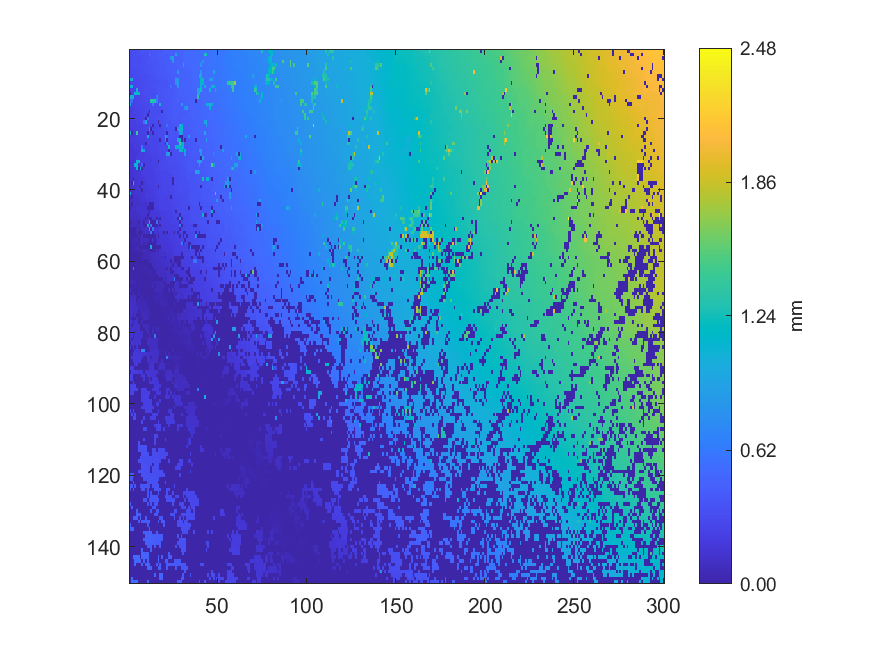

Source data for this figure (header and first rows):
0.309334, 0.322086, 0.323276, 0.322642, 0.329399, 0.344883, 0.345454, 0.362829, 0.36499, 0.370566, 0.372485, 0.38126, 0.40013, 0.400225, 0.400165, 0.399379, 0.41387, 0.412691, 0.411985, 0.440529, 0.44432, 0.445199, 0.451679, 0.451894
0.317, 0.3179, 0.3194, 0.3183, 0.3307, 0.3383, 0.3425, 0.3603, 0.3604, 0.3588, 0.3573, 0.5869, 0.4003, 0.3994, 0.4003, 0.3996, 0.4266, 0.426, 0.4392, 0.4389, 0.4383, 0.4368, 0.4478, 0.449
0.2999, 0.3153, 0.3306, 0.3321, 0.3305, 0.3309, 0.3382, 0.3413, 0.355, 0.3587, 0.3599, 0.3658, 0.3866, 0.3971, 0.3991, 0.3943, 0.3976, 0.4133, 0.4284, 0.4295, 0.4301, 0.4342, 0.4389, 0.8116
0.2965, 0.3117, 0.3247, 0.3255, 0.332, 0.3311, 0.332, 0.3392, 0.3461, 0.3499, 0.3696, 0.3685, 0.3807, 0.3831, 0.388, 0.3863, 0.4084, 0.411, 0.4255, 0.4312, 0.4324, 0.432, 0.431, 0.442
0.2965, 0.3057, 0.3239, 0.3228, 0.3347, 0.3329, 0.3417, 0.3434, 0.3446, 0.355, 0.3682, 0.3683, 0.3808, 0.3831, 0.3813, 0.3873, 0.3876, 0.4113, 0.4136, 0.4123, 0.4376, 0.4386, 0.4399, 0.4386
0.2954, 0.3007, 0.3065, 0.3203, 0.3277, 0.3374, 0.3404, 0.3392, 0.3489, 0.3502, 0.352, 0.3676, 0.3674, 0.3773, 0.3821, 0.3872, 0.4047, 0.404, 0.4136, 0.4125, 0.4335, 0.4343, 0.4348, 0.4344
0.3007, 0.2987, 0.3036, 0.3121, 0.315, 0.3213, 0.3293, 0.3226, 0.3308, 0.3447, 0.3462, 0.362, 0.3633, 0.3772, 0.376, 0.3963, 0.3924, 0.3905, 0.4072, 0.4086, 0.4075, 0.4307, 0.434, 0.4339
0.278, 0.2777, 0.3, 0.2988, 0.3085, 0.3209, 0.3203, 0.3188, 0.3176, 0.3406, 0.3355, 0.3566, 0.3466, 0.3587, 0.3725, 0.3903, 0.3897, 0.3969, 0.4028, 0.4029, 0.4071, 0.4175, 0.4279, 0.4264
1.056, 1.1, 0.2994, 0.2972, 0.2964, 0.3066, 0.3073, 0.3176, 0.3261, 0.3253, 0.3367, 0.3481, 0.3466, 0.3507, 0.3488, 0.3724, 0.3731, 0.3722, 0.3944, 0.3935, 0.4, 0.3999, 0.4251, 0.4304
0.2788, 0.2783, 0.291, 0.2907, 0.2879, 0.2964, 0.3084, 0.3076, 0.3214, 0.3214, 0.3382, 0.3351, 0.3387, 0.3476, 0.3484, 0.3478, 0.3799, 0.38, 0.381, 0.3805, 0.3872, 0.3872, 0.4153, 0.417
1.093, 1.075, 0.288, 0.2865, 0.2939, 0.3, 0.3006, 0.3073, 0.321, 0.3271, 0.328, 0.3316, 0.3447, 0.346, 0.3635, 0.3631, 0.3759, 0.3761, 0.3746, 0.381, 0.3857, 0.3858, 0.3952, 0.6039
0.2574, 0.2562, 0.2638, 0.2702, 1.026, 0.2931, 0.2923, 0.2926, 0.3233, 0.3212, 0.3296, 0.3287, 0.3389, 0.3379, 0.3377, 0.3632, 0.3628, 0.3829, 0.384, 0.3832, 0.3909, 0.3945, 0.3956, 0.403
0.004307, 0.2637, 0.2665, 1.054, 1.161, 1.172, 0.2985, 0.2964, 0.3284, 0.3259, 0.3296, 0.3282, 0.338, 0.3376, 0.3384, 0.3575, 0.3811, 0.382, 0.3805, 0.3914, 0.3892, 0.4009, 0.404, 0.4125
1.033, 1.034, 1.034, 0.2595, 0.2671, 0.2726, 0.2915, 0.2929, 0.2974, 0.3125, 0.327, 0.3283, 0.3257, 0.3356, 0.3347, 0.6255, 0.3771, 0.3791, 0.3791, 0.3873, 0.3934, 0.3955, 0.3952, 0.4143
0.5466, 0.5463, 0.2516, 0.2581, 0.2591, 0.2759, 0.288, 0.2933, 0.2915, 0.305, 0.3044, 0.3097, 1.323, 1.306, 1.308, 0.6998, 0.374, 0.374, 0.3736, 0.381, 0.3924, 0.3894, 0.397, 0.4055
1.033, 0.2481, 0.2417, 0.2679, 0.2679, 0.2661, 0.2754, 0.2988, 0.2986, 0.2987, 0.3012, 0.3002, 0.3124, 0.6712, 0.3407, 0.3394, 0.3399, 1.036, 0.3845, 0.385, 0.3874, 0.3927, 0.3974, 0.4012
0.2267, 0.2275, 0.2395, 0.258, 0.2605, 0.265, 0.2628, 0.2682, 0.2797, 0.2998, 0.2994, 0.3036, 0.326, 0.3266, 0.3262, 0.3248, 0.3381, 0.3387, 0.3463, 0.3796, 0.3795, 0.3899, 0.3987, 0.3991
0.222, 0.2244, 0.2303, 0.2611, 0.258, 0.262, 0.2648, 0.2631, 0.2806, 0.294, 0.2937, 0.00434, 0.3242, 0.3261, 0.3255, 0.3245, 0.3348, 0.3353, 0.0046, 0.3704, 0.3731, 0.3916, 0.3944, 0.4007
0.2289, 0.2285, 0.227, 0.2264, 0.2562, 0.2555, 0.263, 0.262, 0.279, 0.2819, 0.004259, 0.313, 0.3152, 0.3148, 0.3208, 0.3296, 0.3353, 0.3344, 0.3548, 0.3555, 0.3656, 0.3769, 0.404, 0.3991
0.2224, 0.2245, 0.2251, 0.2483, 0.2479, 0.2458, 0.2593, 0.2671, 0.2669, 0.004144, 0.5496, 0.2903, 0.3137, 0.3154, 0.3146, 0.3458, 0.3446, 0.3441, 0.3523, 0.3592, 0.3629, 0.3648, 0.3973, 0.4005
0.2111, 0.2213, 0.2277, 0.2255, 0.2474, 0.2508, 0.2499, 0.2614, 0.5385, 0.9677, 0.2972, 0.2965, 0.296, 0.304, 0.3162, 0.3399, 0.004183, 0.3386, 0.3452, 0.3442, 0.366, 0.3653, 0.3723, 0.3871
0.2068, 0.2188, 0.2222, 0.2305, 0.2249, 0.2316, 0.2374, 0.237, 0.2523, 0.2607, 0.2765, 0.2905, 0.2904, 0.004302, 0.295, 0.2931, 0.3083, 0.004574, 0.3422, 0.3508, 0.3476, 0.5729, 0.3661, 0.3823
0.1977, 0.2066, 0.2233, 0.2232, 0.2239, 0.2361, 0.2372, 0.2533, 0.2513, 0.2583, 0.2594, 0.8669, 0.003751, 0.2929, 0.2924, 0.2916, 0.305, 0.3159, 0.315, 0.3319, 0.3514, 0.3492, 0.3652, 0.3625
1.039, 0.004065, 0.213, 0.2127, 1.42, 0.2253, 0.2329, 0.2533, 0.2514, 0.2514, 0.004583, 0.2668, 0.266, 0.004046, 0.2868, 0.2868, 0.3131, 0.3143, 0.3204, 0.3175, 0.3172, 0.004341, 0.3687, 0.3677
0.196, 0.1962, 0.1953, 0.2124, 0.2226, 0.2336, 0.2348, 0.2363, 0.2425, 0.2464, 1.054, 0.2661, 0.2759, 0.2868, 0.2857, 0.2886, 0.2855, 0.3148, 0.3138, 0.3152, 0.933, 0.6593, 0.3683, 0.3671
0.2134, 0.2132, 0.212, 0.2112, 0.2252, 0.2238, 0.2306, 0.2409, 0.2452, 0.2461, 0.2689, 0.2702, 0.2692, 0.2694, 0.2806, 0.2788, 0.2772, 0.004245, 0.3154, 0.3161, 0.7057, 0.00412, 0.3635, 0.3628
0.1705, 0.2051, 0.2065, 0.203, 0.2027, 0.2076, 0.2163, 0.2286, 0.2349, 0.004252, 0.2671, 0.2663, 0.2652, 0.2683, 0.2697, 0.273, 0.2778, 0.2994, 0.2983, 0.3108, 0.004332, 0.7462, 0.3529, 0.3489
0.1697, 0.17, 0.2038, 0.2027, 0.2017, 0.2003, 0.2161, 0.5933, 0.2496, 0.2492, 0.2487, 0.2514, 0.2653, 0.2658, 0.2706, 0.269, 0.2827, 0.3003, 0.2994, 0.313, 0.3127, 0.3118, 1.234, 0.3389
0.1704, 0.176, 0.1755, 0.1927, 0.1997, 0.1932, 0.2084, 1.16, 0.8574, 0.2483, 0.2464, 0.245, 0.2614, 0.2591, 0.2599, 0.2648, 0.2805, 0.2973, 0.2925, 0.308, 0.3105, 0.3109, 0.004137, 0.3394
0.1749, 0.1746, 0.1733, 0.1803, 0.1861, 0.2074, 0.2073, 0.2067, 0.2072, 0.2283, 0.2398, 0.2456, 0.2472, 0.2587, 0.2582, 0.2564, 0.2696, 0.289, 0.2835, 0.2901, 0.299, 0.8198, 0.9482, 0.004017
0.1689, 0.1629, 0.1691, 0.1689, 0.2079, 0.2075, 0.2069, 0.2071, 0.2076, 0.2363, 0.2359, 0.2364, 0.2449, 0.2491, 0.252, 0.2477, 0.2818, 0.2798, 0.2898, 0.2932, 0.294, 0.3244, 0.3249, 0.325
0.1563, 0.1558, 0.1569, 0.1703, 1.083, 1.037, 0.2076, 0.2177, 0.2322, 0.2362, 0.2357, 0.236, 0.2437, 0.2475, 0.2459, 0.2488, 0.004128, 0.2964, 0.2962, 0.2948, 0.3004, 0.3133, 0.3263, 0.3247
0.1546, 0.1614, 0.1613, 1.071, 1.126, 0.1832, 0.1821, 0.4952, 0.004075, 0.2268, 0.2309, 0.2297, 0.2348, 0.2514, 0.2512, 0.2512, 0.2586, 0.2953, 0.2948, 0.3002, 0.3005, 0.3034, 0.3137, 0.3217
0.1542, 0.1534, 0.1522, 0.1688, 1.123, 0.00374, 1.171, 0.00371, 0.2242, 0.2262, 0.2303, 0.2299, 0.2279, 0.228, 0.2651, 0.2644, 0.2623, 0.2694, 0.2999, 0.3006, 0.2967, 0.3029, 0.3027, 0.3155
0.1507, 0.1504, 0.171, 0.1693, 0.1712, 0.1806, 0.1816, 0.222, 0.2232, 0.2206, 0.2192, 0.2245, 0.2255, 0.2253, 0.2457, 0.2609, 0.2593, 0.2688, 0.2782, 0.2795, 0.2806, 0.2796, 0.3078, 0.3082
0.1479, 0.1479, 0.1683, 0.1618, 0.1697, 0.1829, 0.1774, 0.1986, 0.2185, 0.2182, 0.2179, 0.2169, 0.2243, 0.2412, 0.2396, 0.2565, 0.2572, 0.2662, 0.2814, 0.2823, 0.2814, 0.2805, 0.2794, 0.2785
0.1379, 0.1373, 0.003381, 0.1619, 0.1569, 0.1794, 0.1762, 0.1806, 0.2005, 0.2034, 0.2345, 0.2256, 0.2342, 0.2394, 0.2416, 0.2393, 0.2551, 0.2535, 0.265, 0.2806, 0.2806, 0.2797, 0.2811, 0.2789
0.135, 0.003407, 1.014, 0.1555, 0.1653, 0.1685, 0.1664, 0.004007, 0.1916, 0.1917, 0.2323, 0.2308, 0.229, 0.2274, 0.2368, 0.255, 0.2534, 0.2523, 0.263, 0.2786, 0.2778, 0.2789, 0.2775, 0.276
0.1282, 0.1273, 0.1539, 0.1538, 0.1534, 0.1526, 0.00337, 0.1913, 0.1914, 0.1909, 0.1892, 0.2207, 0.2213, 0.2226, 0.2377, 0.239, 0.003821, 0.2567, 0.2551, 0.2791, 0.2762, 0.2766, 0.2757, 0.2753
0.1266, 0.1352, 0.149, 0.1421, 0.1493, 0.1483, 0.1864, 0.00407, 0.19, 0.1927, 0.1977, 0.1973, 0.2156, 0.2139, 0.2359, 0.2355, 0.248, 0.2489, 0.2539, 0.2749, 0.2755, 0.274, 0.2739, 0.2905
0.9924, 0.1156, 0.1253, 0.1518, 0.1519, 0.1593, 0.1568, 0.1645, 0.1701, 0.2008, 0.2007, 0.2003, 0.1992, 0.1983, 0.229, 0.2477, 0.2486, 0.2495, 0.2498, 0.2593, 0.2587, 0.2657, 0.2729, 0.2723
0.1006, 0.003809, 0.1285, 0.1389, 0.1362, 0.1589, 0.1559, 0.1723, 0.1705, 0.2005, 0.1999, 0.1974, 0.1981, 0.1976, 0.2238, 0.2247, 0.253, 0.2545, 0.2529, 0.2555, 0.2548, 0.2495, 0.2491, 0.003733
0.1007, 0.1283, 0.1287, 0.1298, 0.1369, 0.1355, 0.1581, 0.1575, 0.1582, 0.1566, 0.1966, 0.1967, 0.1941, 0.1925, 0.2273, 0.2239, 0.2215, 0.2487, 0.2496, 0.2526, 0.2517, 0.2504, 0.2515, 0.2772
0.103, 0.003284, 0.1306, 0.1277, 0.1218, 0.1282, 0.1466, 0.1473, 0.148, 0.1481, 0.1555, 0.003968, 0.00404, 0.003873, 0.222, 0.219, 0.2286, 0.2473, 0.2476, 0.2506, 0.2509, 0.2481, 0.2465, 0.2521
0.003856, 0.1209, 0.1225, 0.1213, 0.1476, 0.148, 0.1472, 0.1468, 0.1421, 0.1433, 0.004183, 0.003865, 0.003897, 0.004179, 0.2007, 0.208, 0.205, 0.2454, 0.2455, 0.2461, 0.2473, 0.246, 0.2492, 0.2637
0.09154, 0.1028, 0.1039, 0.1042, 0.1448, 0.146, 0.1445, 0.1435, 0.1425, 0.1406, 0.1391, 0.003792, 0.1868, 0.1861, 0.1875, 0.1887, 0.2047, 0.2043, 0.2428, 0.2437, 0.2396, 0.2389, 0.2427, 0.2482
0.1029, 0.1027, 0.1025, 0.1015, 0.09945, 0.1297, 0.1248, 0.14, 0.14, 0.1453, 0.003721, 0.1576, 0.1859, 0.1859, 0.1846, 0.1824, 0.1913, 0.1982, 0.2253, 0.2256, 0.2238, 0.2383, 0.242, 0.2409
0.07492, 0.1006, 0.09957, 0.09956, 0.09748, 0.1253, 0.1248, 0.1237, 0.124, 0.003941, 0.1377, 0.004074, 0.003713, 0.1766, 0.1815, 0.003773, 0.1892, 0.003587, 0.2249, 0.2255, 0.2243, 0.2405, 0.2414, 0.2392
0.003774, 0.06603, 0.08314, 0.08254, 0.08213, 0.004068, 0.1147, 0.1138, 0.003646, 0.1369, 0.1356, 0.986, 0.003663, 0.003515, 0.003542, 0.5551, 0.00365, 0.2083, 0.2074, 0.2243, 0.2247, 0.2236, 0.2222, 0.2492
0.06461, 0.08282, 0.08268, 0.08166, 0.07946, 0.07692, 0.1123, 0.112, 0.003346, 0.003295, 0.9881, 0.003637, 0.5594, 0.003981, 0.003944, 0.003559, 0.2067, 0.003755, 0.2081, 0.2058, 0.2237, 0.2219, 0.2216, 0.2209
0.003291, 0.004045, 0.003297, 0.004249, 0.07714, 0.07696, 0.003722, 0.104, 0.1105, 0.1177, 0.117, 0.9668, 0.003662, 0.6202, 0.1584, 0.1583, 0.1575, 0.1975, 0.2067, 0.2072, 0.2074, 0.2065, 0.2189, 0.2161
0.03313, 0.003346, 0.00361, 0.003899, 0.0692, 0.003757, 0.00385, 0.003777, 0.1044, 0.1148, 0.1152, 0.003694, 0.6146, 0.003334, 0.1583, 0.1564, 0.1557, 0.1829, 0.1831, 0.003554, 0.2007, 0.003561, 0.2136, 0.2082
0.02299, 0.004278, 0.003697, 0.003503, 0.003801, 0.05961, 0.00351, 0.09244, 0.003858, 0.003836, 0.003672, 0.004133, 0.003379, 0.003893, 0.003504, 0.1588, 0.003719, 0.1776, 0.1831, 0.1815, 0.1799, 0.1928, 0.1919, 0.2114
0.02598, 0.003733, 0.04202, 0.04418, 0.05317, 0.003557, 0.08512, 0.08623, 0.08654, 0.09963, 0.09811, 0.003443, 0.003933, 0.1361, 0.00367, 0.1365, 0.136, 0.1747, 0.1762, 0.17, 0.1791, 0.1791, 0.1867, 0.2071
0.003606, 0.04023, 0.04053, 0.04118, 0.003648, 0.04583, 0.003625, 0.0818, 0.003755, 0.09586, 0.003817, 0.003903, 0.00391, 0.003671, 0.003592, 0.1343, 0.1688, 0.1693, 0.1686, 0.173, 0.1717, 0.171, 0.193, 0.194
0.00416, 0.004073, 0.03984, 0.03873, 0.04435, 0.04498, 0.003432, 0.003514, 0.003506, 0.00343, 0.003996, 0.003319, 0.9443, 0.003758, 0.0038, 0.00362, 0.01014, 0.003633, 0.1736, 0.1731, 0.1737, 0.1719, 0.1738, 0.1753
0.003917, 0.01992, 0.003773, 0.03448, 0.03405, 0.04174, 0.003853, 0.06867, 0.06865, 0.06919, 0.06796, 0.004179, 0.0037, 0.003594, 0.003678, 0.1218, 0.003816, 0.1496, 0.1485, 0.1529, 0.1713, 0.1711, 0.1755, 0.1756
0.003875, 0.003441, 0.003667, 0.003618, 0.004441, 0.003827, 0.003161, 0.003808, 0.06793, 0.06637, 0.06376, 0.08643, 0.09311, 0.09206, 0.09079, 0.1006, 0.1157, 0.1133, 0.146, 0.136, 0.1379, 0.1528, 0.1598, 0.1651
0.003792, 0.003647, 0.00354, 0.01036, 0.003734, 0.004296, 0.004072, 0.05636, 0.05549, 0.06206, 0.06145, 0.07563, 0.07379, 0.09054, 0.09051, 0.1165, 0.1164, 0.1149, 0.114, 0.1285, 0.003982, 0.1515, 0.1516, 0.1551
0.004391, 0.003825, 0.01817, 0.003831, 0.0046, 0.004126, 0.0089, 0.003916, 0.004058, 0.003975, 0.003563, 0.06462, 0.07835, 0.08658, 0.08634, 0.1033, 0.1032, 0.1058, 0.1209, 0.1196, 0.1381, 0.1351, 0.1345, 0.003321
0.02036, 0.003805, 0.003165, 0.004389, 0.003542, 0.009309, 0.00512, 0.004569, 0.003371, 0.02713, 0.003797, 0.00386, 0.003492, 0.08745, 0.08534, 0.1001, 0.09908, 0.1004, 0.105, 0.112, 0.1112, 0.1343, 0.1356, 0.1434
... 89 more rows
